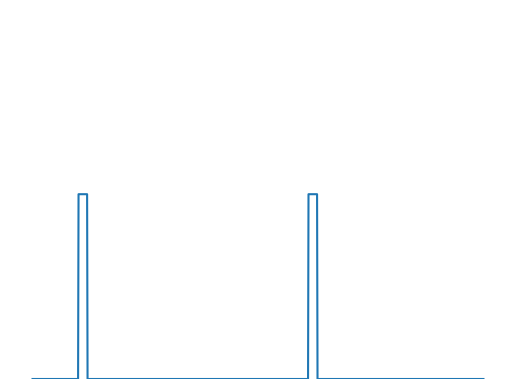

Write Python code to recreate this figure.
import numpy as np
import matplotlib . pyplot as plt

y = np.zeros(1000)
T = 510

for i in range (0, 2, 1) :
    y[i*T + 101 : int(i*T + 121)] = np.ones(20)

x = np.linspace(0, 10, 1001)
plt.plot(x, [0, *y])
plt.ylim(0, 2)
plt.axis('off')
# plt.savefig("Demo_signal_monostable_B.pdf")
plt.show()